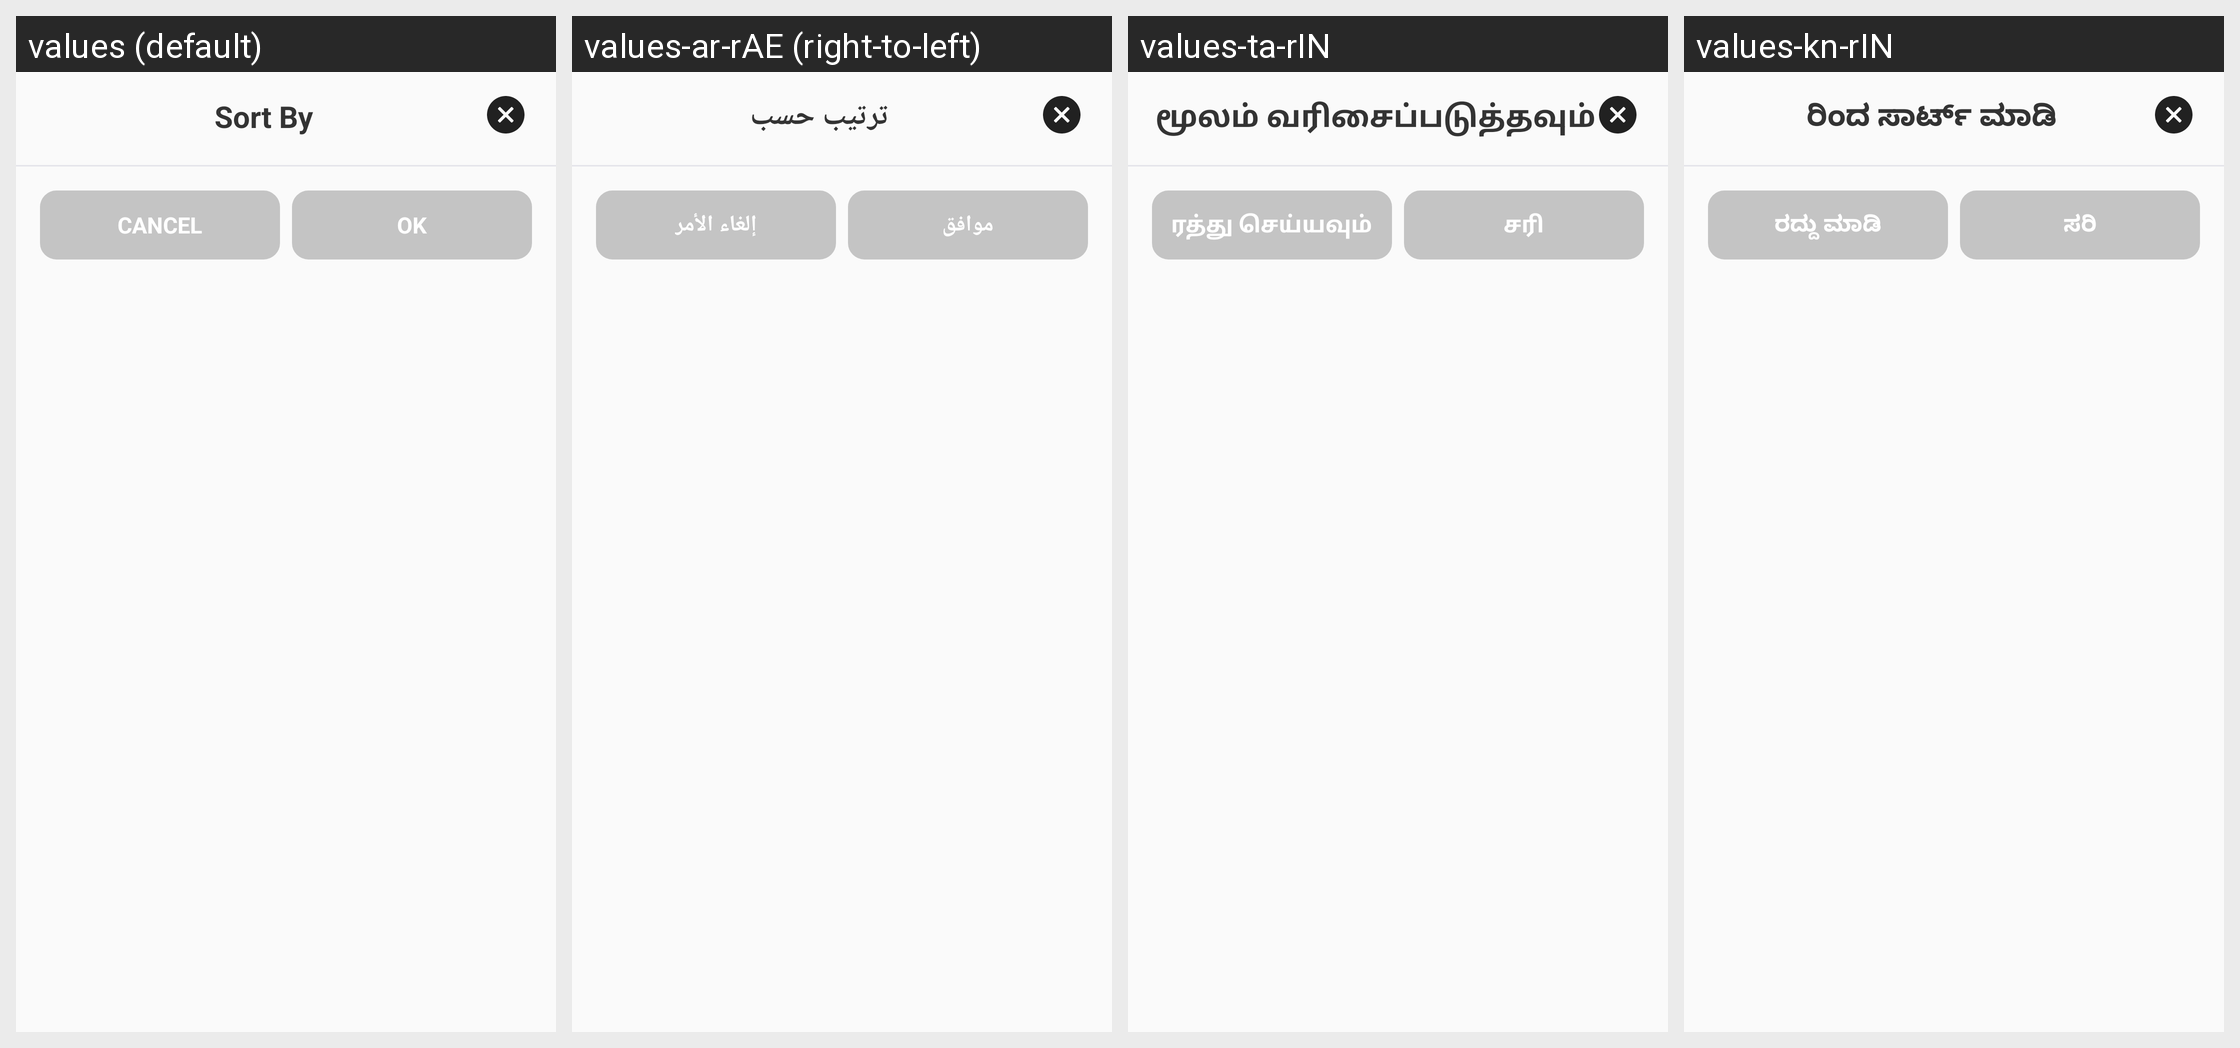

This grid shows one Android layout under several languages. Give, for every string resource on the screen, its name, the default text and each shown locale's text.
Android screen res/layout/fragment_bottom_sort_dialog_list_dialog.xml rendered under 4 locales, left to right: values (default), values-ar-rAE (right-to-left), values-ta-rIN, values-kn-rIN. Device: Nexus 5 (rendered at 1080×1920; each locale shown at half size, 540×960, under a caption strip naming it); theme AppTheme.
Other locales in the repository, not shown: values-bn-rIN, values-es, values-hi-rIN, values-id-rID, values-in, values-in-rID, values-ja, values-kn, values-ko, values-mr, values-ms-rMY, values-te-rIN, values-th, values-vi, values-zh-rTW.
Strings drawn on this screen, with the default value and each locale's value (text and hints the layout hard-codes, and strings that could not be matched under every locale, appear in the picture but are not listed):

sort_by
  values: Sort By
  values-ar-rAE: ترتيب حسب
  values-ta-rIN: மூலம் வரிசைப்படுத்தவும்
  values-kn-rIN: ರಿಂದ ಸಾರ್ಟ್ ಮಾಡಿ

ok
  values: OK
  values-ar-rAE: موافق
  values-ta-rIN: சரி
  values-kn-rIN: ಸರಿ
